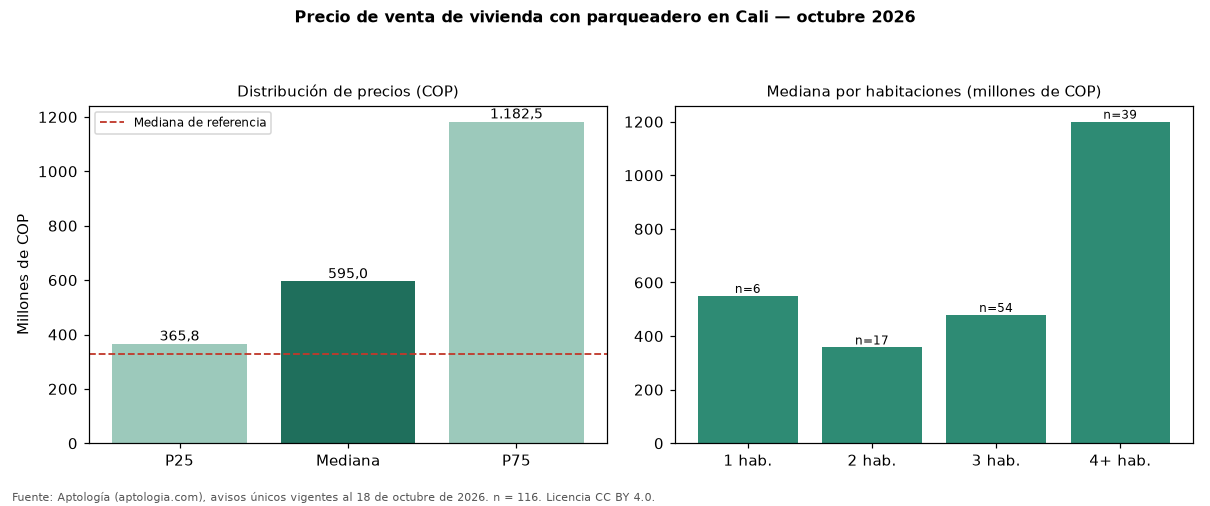

The file beside this chart, header and first rows:
seccion, metrica, valor_cop, n
precio, p25, 365785000, 116
precio, mediana, 595000000, 116
precio, p75, 1182500000, 116
cop_por_m2, p25, 3400568, 116
cop_por_m2, mediana, 4634024, 116
cop_por_m2, p75, 5581648, 116
area, area_mediana_m2, 126.1, 116
habitaciones, 1, 550000000, 6
habitaciones, 2, 357700000, 17
habitaciones, 3, 479000000, 54
habitaciones, 4+, 1200000000, 39
administracion, mediana, 448000, 72
estrato, moda, 5, 
parqueadero, porcentaje_con_parqueadero, 100.0, 116
referencia, mediana_referencia, 330000000, 195
referencia, mediana_cop_por_m2_referencia, 4202128, 195
